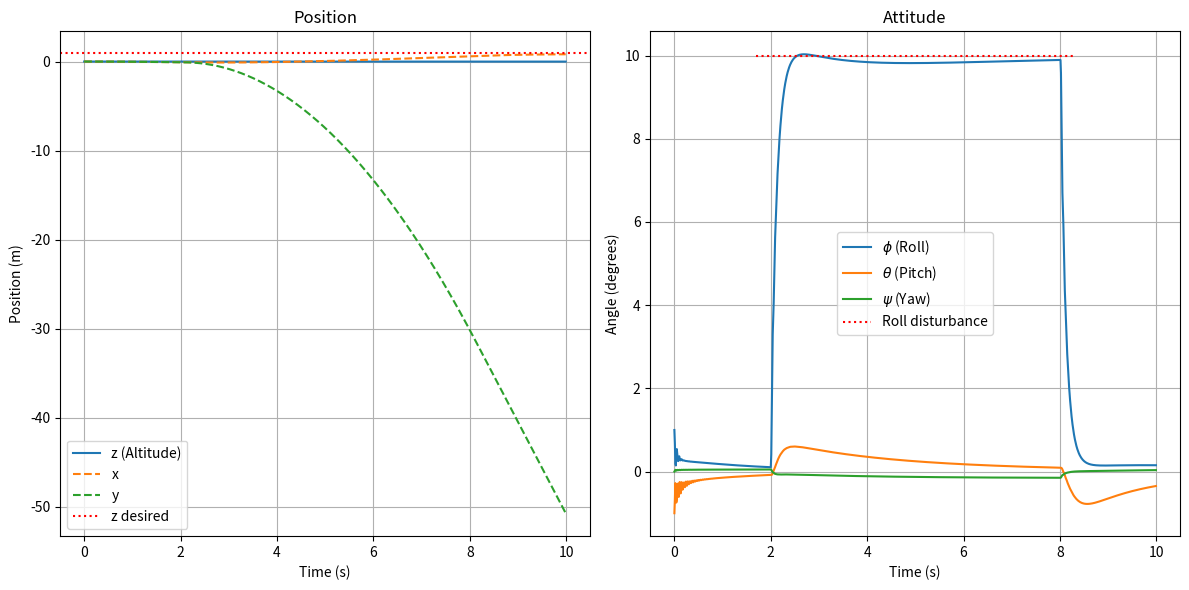
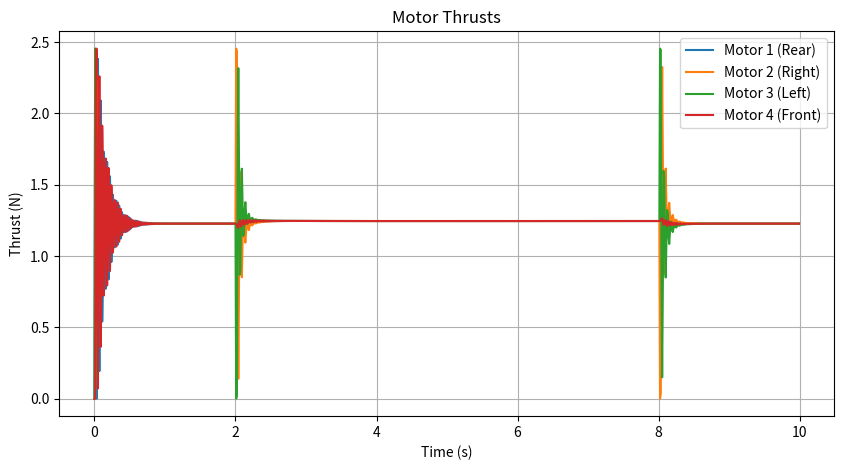

The script that saved these images, in order:
import numpy as np
from scipy.integrate import solve_ivp
import matplotlib.pyplot as plt

class PIDController:
    """A simple PID controller class."""
    def __init__(self, Kp, Ki, Kd):
        self.Kp = Kp
        self.Ki = Ki
        self.Kd = Kd
        self.integral_error = 0.0
        self.previous_error = 0.0

    def update(self, error, dt):
        """Calculate the PID control output."""
        # Proportional term
        p_term = self.Kp * error

        # Integral term
        self.integral_error += error * dt
        i_term = self.Ki * self.integral_error

        # Derivative term
        derivative_error = (error - self.previous_error) / dt
        d_term = self.Kd * derivative_error

        # Update previous error for next iteration
        self.previous_error = error

        return p_term + i_term + d_term
    
    def reset(self):
        """Resets the integral and previous error."""
        self.integral_error = 0.0
        self.previous_error = 0.0

def quadcopter_dynamics(t, x, m, g, I, L, k_m, T1, T2, T3, T4):
    """
    Defines the 12-state quadcopter dynamics function.
    
    Inputs:
        t: time (not used, but required by solve_ivp)
        x: 12-element state vector
           [x, y, z, phi, theta, psi, x_dot, y_dot, z_dot, p, q, r]
        m, g, I, L, k_m: Physical constants (mass, gravity, inertia, arm length, torque coeff)
        T1, T2, T3, T4: Motor thrusts (control inputs)
    
    Output:
        dot_x: 12-element vector of state derivatives
    """
    
    # --- 1. Unpack State Vector ---
    pos = x[0:3]       # [x, y, z]
    angles = x[3:6]    # [phi, theta, psi]
    vel = x[6:9]       # [x_dot, y_dot, z_dot]
    rates = x[9:12]    # [p, q, r]
    
    phi, theta, psi = angles
    p, q, r = rates
    
    # --- 2. Calculate Forces and Torques ---
    # Total thrust in Body frame
    T_total = T1 + T2 + T3 + T4
    F_thrust_B = np.array([0, 0, T_total])
    
    # Torques in Body frame (based on '+' configuration)
    tau_phi = L * (T2 - T3)
    tau_theta = L * (T1 - T4)
    tau_psi = k_m * (T1 - T2 + T3 - T4)
    tau_B = np.array([tau_phi, tau_theta, tau_psi])
    
    # --- 3. Precompute Trig Functions ---
    c_phi = np.cos(phi)
    s_phi = np.sin(phi)
    c_theta = np.cos(theta)
    s_theta = np.sin(theta)
    c_psi = np.cos(psi)
    s_psi = np.sin(psi)
    
    # --- 4. Calculate State Derivatives ---
    dot_x = np.zeros(12)
    
    # $\dot{p} = v$ (Derivative of position is velocity)
    dot_x[0:3] = vel
    
    # $\dot{\eta} = W \omega$ (Derivative of Euler angles)
    # Transformation matrix W
    W = np.array([
        [1, s_phi * np.tan(theta), c_phi * np.tan(theta)],
        [0, c_phi, -s_phi],
        [0, s_phi / c_theta, c_phi / c_theta]
    ])
    dot_x[3:6] = W @ rates
    
    # $\dot{v} = \ddot{p}$ (Derivative of velocity is acceleration)
    # Rotation matrix R (Body to Inertial)
    R = np.array([
        [c_psi * c_theta, c_psi * s_theta * s_phi - s_psi * c_phi, c_psi * s_theta * c_phi + s_psi * s_phi],
        [s_psi * c_theta, s_psi * s_theta * s_phi + c_psi * c_phi, s_psi * s_theta * c_phi - c_psi * s_phi],
        [-s_theta, c_theta * s_phi, c_theta * c_phi]
    ])
    
    # Gravity vector in Inertial frame
    F_grav_I = np.array([0, 0, -m * g])
    
    # Thrust in Inertial frame
    F_thrust_I = R @ F_thrust_B
    
    # Net force in Inertial frame
    F_net_I = F_grav_I + F_thrust_I
    
    # Translational acceleration
    dot_x[6:9] = F_net_I / m
    
    # $\dot{\omega} = \ddot{\eta}$ (Derivative of angular rates)
    # Newton-Euler equations
    I_inv = np.linalg.inv(I)
    # Gyroscopic terms (omega_B x (I @ omega_B))
    gyro_terms = np.cross(rates, I @ rates)
    
    dot_x[9:12] = I_inv @ (tau_B - gyro_terms)
    
    return dot_x

# --- Main Simulation ---
if __name__ == "__main__":

    # --- Physical Constants ---
    g = 9.81      # Gravitational acceleration (m/s^2)
    m = 0.5       # Mass of quadcopter (kg)
    L = 0.225     # Arm length (m)
    k_m = 0.01    # Yaw torque coefficient (N*m / N)
    # Inertia tensor (assuming a symmetrical frame)
    I_xx = 0.005
    I_yy = 0.005
    I_zz = 0.01
    I = np.diag([I_xx, I_yy, I_zz])
    
    # --- Simulation Setup ---
    dt = 0.01             # Control loop time step (s) -> 100 Hz
    total_time = 10.0     # Total simulation time (s)
    num_steps = int(total_time / dt)
    
    # Initial state vector [x, y, z, phi, theta, psi, x_dot, y_dot, z_dot, p, q, r]
    # Start on the ground, slightly tilted
    x_initial = np.zeros(12)
    x_initial[3] = np.deg2rad(1.0) # 1 degree roll
    x_initial[4] = np.deg2rad(-1.0) # -1 degree pitch

    # Store results
    t_values = np.zeros(num_steps)
    x_values = np.zeros((12, num_steps))
    t_values[0] = 0.0
    x_values[:, 0] = x_initial
    
    # Store motor thrusts for plotting
    motor_thrusts = np.zeros((4, num_steps))
    
    # --- Initialize Controllers ---
    # Tuned gains (These are placeholders, you must tune them!)
    # (Kp, Ki, Kd)
    # --- Initialize Controllers ---
    # Our settings to find the Ultimate Gain (Ku) for the ROLL axis
    pid_z = PIDController(Kp=0.0, Ki=0.0, Kd=0.0)      # OFF
    pid_roll = PIDController(Kp=5, Ki=3.5, Kd=0.567)   # This is the one we will increase
    pid_pitch = PIDController(Kp=5, Ki=4, Kd=0.8)  # GENTLE "HOLD"
    pid_yaw = PIDController(Kp=3.0, Ki=0.1, Kd=0.0)    # GENTLE "HOLD"

    # --- Control Allocation Matrix (Inverse) ---
    # T_m = M_inv @ u_v
    M_inv = np.array([
        [0.25, 0, 0.5/L, 0.25/k_m],
        [0.25, 0.5/L, 0, -0.25/k_m],
        [0.25, -0.5/L, 0, 0.25/k_m],
        [0.25, 0, -0.5/L, -0.25/k_m]
    ])
    
    # Max/Min motor thrust (for saturation)
    T_max = (m * g) / 2.0 # Max thrust per motor (e.g., 2x gravity)
    T_min = 0.0
    
    print("Starting simulation...")
    
    # --- Main Loop ---
    for i in range(1, num_steps):
        t_start = t_values[i-1]
        t_end = t_start + dt
        x_current = x_values[:, i-1]
        
        # --- 1. Define Setpoints (Desired State) ---
        # Hover at z=1.0m, no rotation
        z_desired = 1.0
        roll_desired = 0.0
        pitch_desired = 0.0
        yaw_desired = 0.0
        
        # Simple step disturbance for attitude
        if 2.0 < t_start < 8.0:
            roll_desired = np.deg2rad(10.0)
        
        # --- 2. Calculate Errors ---
        # Note: We control z-position, but attitude angles.
        # For a full controller, you'd control x,y position which would
        # generate desired roll/pitch, but for this project this is simpler.
        
        error_z = z_desired - x_current[2]       # z
        error_roll = roll_desired - x_current[3]   # phi
        error_pitch = pitch_desired - x_current[4] # theta
        error_yaw = yaw_desired - x_current[5]   # psi
        
        # PID controllers also need to dampen rates (D-term)
        # A better way is a "PD" controller on angle and a "P" on rate.
        # For simplicity, we'll use the PID as-is, but use angle *error*
        # and also pass in the *negative of the current rate* to the D-term
        # This is a common trick called "derivative on measurement"
        #
        # Here we'll stick to the textbook PID:
        # We need to compute the derivative of the error.
        # de/dt = (error - prev_error) / dt
        # For angles: d(phi_d - phi)/dt = -d(phi)/dt = -p (if phi_d is constant)
        # Let's modify the PID update to accept current_rate for the D-term
        
        # A standard PID's D-term is Kd * (error - prev_error) / dt
        # A PID with "Derivative on Measurement" is:
        # u(t) = Kp*e(t) + Ki*integral(e(t)) - Kd * (y(t) - y(t-1))/dt
        # For angles, this is approx: -Kd * (rate)
        
        # Let's just use the simple PID from the class for now.
        u_z = pid_z.update(error_z, dt)
        u_phi = pid_roll.update(error_roll, dt)
        u_theta = pid_pitch.update(error_pitch, dt)
        u_psi = pid_yaw.update(error_yaw, dt)

        # --- 3. Control Allocation ---
        
        # Add gravity compensation (feed-forward)
        # We must divide by (c_phi * c_theta) to account for tilt
        c_phi, c_theta = np.cos(x_current[3]), np.cos(x_current[4])
        T_hover = (m * g) / (c_phi * c_theta + 1e-6) # Add epsilon to avoid division by zero
        
        # Total thrust = hover thrust + altitude correction
        T = T_hover + u_z
        
        # Combine into virtual command vector [T, tau_phi, tau_theta, tau_psi]
        u_virtual = np.array([T, u_phi, u_theta, u_psi])
        
        # Calculate actual motor thrusts
        T_motors = M_inv @ u_virtual
        
        # Saturate motors
        T_motors_sat = np.clip(T_motors, T_min, T_max)
        T1, T2, T3, T4 = T_motors_sat
        motor_thrusts[:, i] = T_motors_sat
        
        # --- 4. Dynamics Step ---
        # Pass motor thrusts and constants as *constant arguments* for this step
        sol = solve_ivp(
            quadcopter_dynamics, 
            [t_start, t_end], 
            x_current,
            method='RK45',
            t_eval=[t_end], # Only get the final point
            args=(m, g, I, L, k_m, T1, T2, T3, T4)
        )
        
        # --- 5. Store Results ---
        t_values[i] = sol.t[-1]
        x_values[:, i] = sol.y[:, -1]
        
    print("Simulation complete.")

    # --- 6. Plot Results ---
    
    # Plot Altitude (z) and Position (x, y)
    plt.figure(figsize=(12, 6))
    plt.subplot(1, 2, 1)
    plt.plot(t_values, x_values[2, :], label='z (Altitude)')
    plt.plot(t_values, x_values[0, :], label='x', linestyle='--')
    plt.plot(t_values, x_values[1, :], label='y', linestyle='--')
    plt.axhline(y=1.0, color='r', linestyle=':', label='z desired')
    plt.title('Position')
    plt.xlabel('Time (s)')
    plt.ylabel('Position (m)')
    plt.legend()
    plt.grid(True)
    
    # Plot Attitude (Roll, Pitch, Yaw)
    plt.subplot(1, 2, 2)
    plt.plot(t_values, np.rad2deg(x_values[3, :]), label='$\phi$ (Roll)')
    plt.plot(t_values, np.rad2deg(x_values[4, :]), label='$\\theta$ (Pitch)')
    plt.plot(t_values, np.rad2deg(x_values[5, :]), label='$\psi$ (Yaw)')
    plt.axhline(y=10.0, xmin=0.2, xmax=0.8, color='r', linestyle=':', label='Roll disturbance')
    plt.title('Attitude')
    plt.xlabel('Time (s)')
    plt.ylabel('Angle (degrees)')
    plt.legend()
    plt.grid(True)
    plt.tight_layout()

    # Plot Motor Thrusts
    plt.figure(figsize=(10, 5))
    plt.plot(t_values, motor_thrusts[0, :], label='Motor 1 (Rear)')
    plt.plot(t_values, motor_thrusts[1, :], label='Motor 2 (Right)')
    plt.plot(t_values, motor_thrusts[2, :], label='Motor 3 (Left)')
    plt.plot(t_values, motor_thrusts[3, :], label='Motor 4 (Front)')
    plt.title('Motor Thrusts')
    plt.xlabel('Time (s)')
    plt.ylabel('Thrust (N)')
    plt.legend()
    plt.grid(True)

    plt.show()